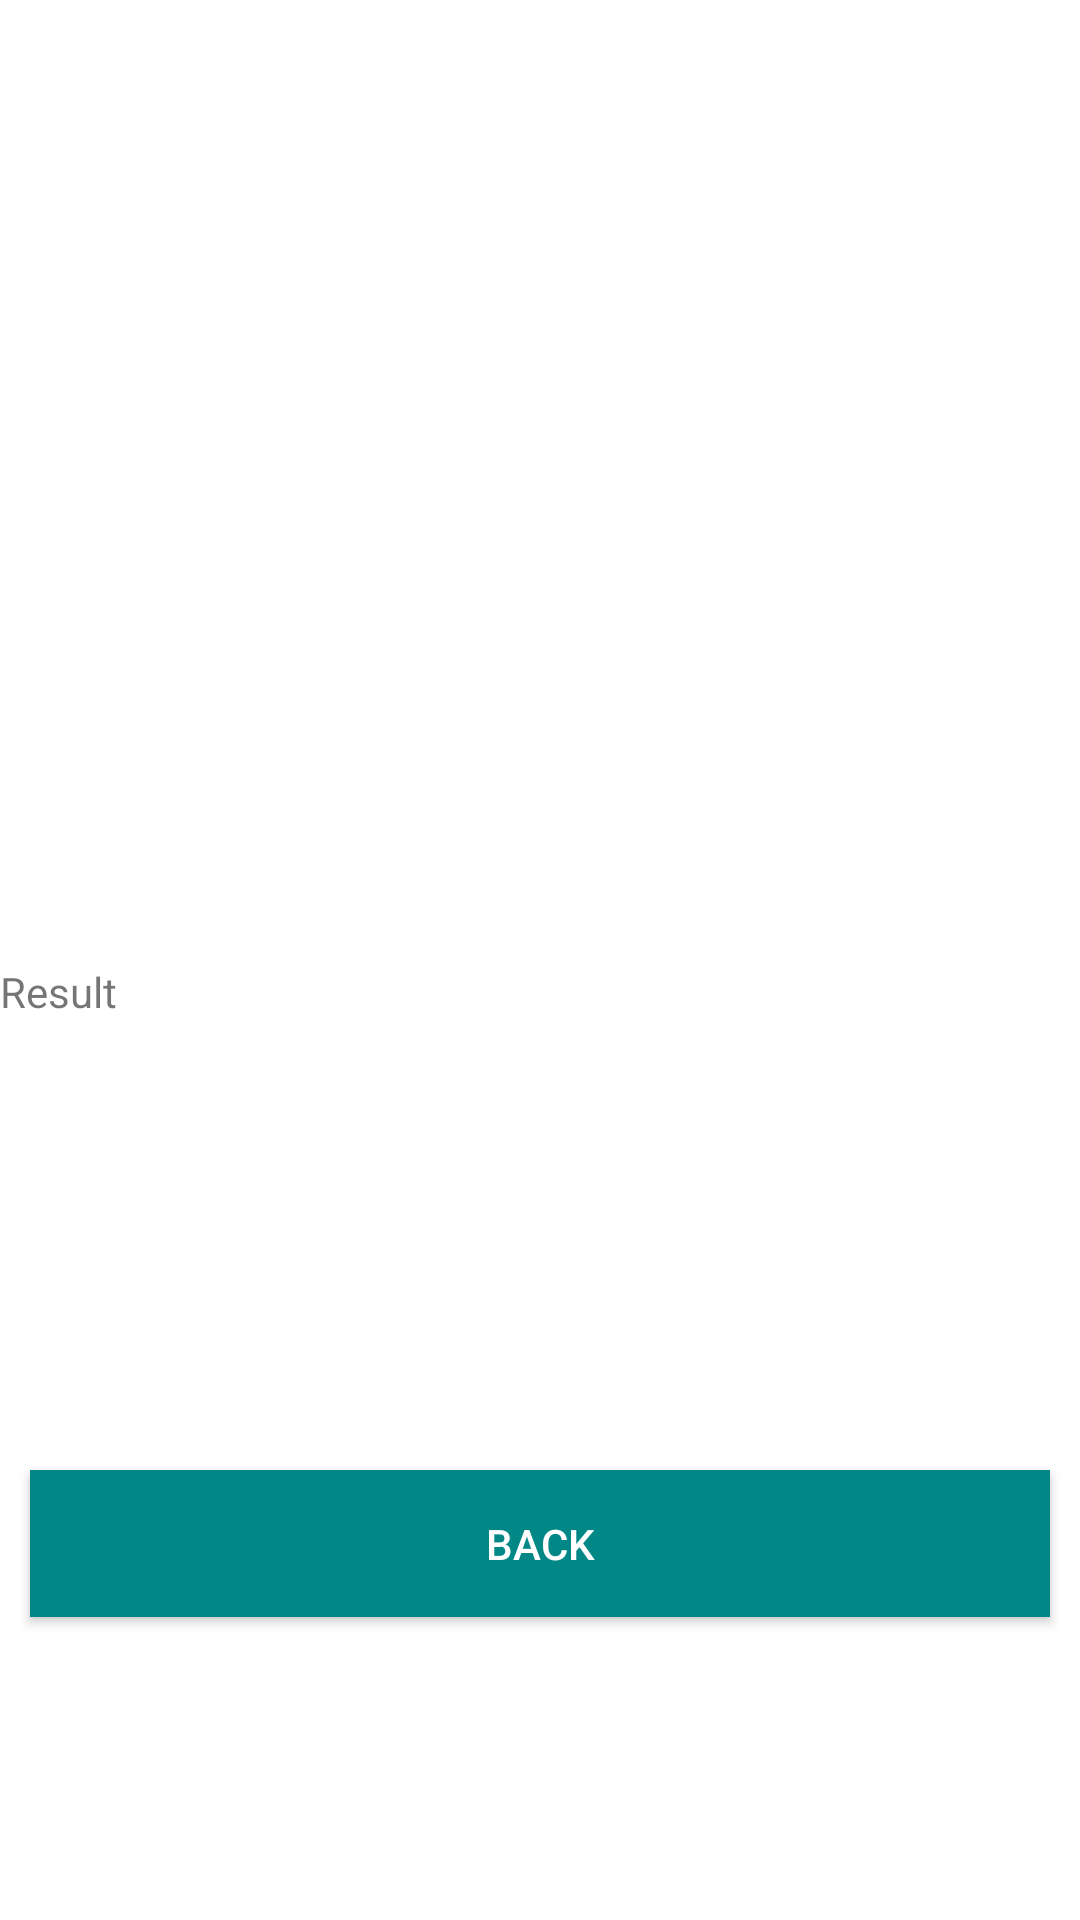

Produce the Android XML layout that renders to this screen, including the resource entries it uses.
<!-- AndroidManifest.xml: application theme Theme.Product_Blockchain_App -->
<!-- res/layout/activity_display_product.xml -->
<?xml version="1.0" encoding="utf-8"?>
<LinearLayout xmlns:android="http://schemas.android.com/apk/res/android"
    xmlns:app="http://schemas.android.com/apk/res-auto"
    xmlns:tools="http://schemas.android.com/tools"
    android:layout_width="match_parent"
    android:layout_height="wrap_content"
    android:orientation="vertical"
    tools:context=".Product_Details">


    <ImageView
        android:id="@+id/imageView"
        android:layout_width="match_parent"
        android:layout_height="321dp"
        app:srcCompat="@drawable/logo" />

    <TextView
        android:id="@+id/tv1"
        android:layout_width="match_parent"
        android:layout_height="169dp"
        android:text="Result" />

    <Button
        android:layout_width="match_parent"
        android:layout_height="wrap_content"
        android:text="Back"
        android:id="@+id/b1"
        android:shadowColor="@android:color/transparent"
        android:padding="15dp"
        android:layout_marginRight="10dp"
        android:layout_marginLeft="10dp"
        android:layout_marginBottom="10dp"
        android:layout_marginTop="0dp"
        android:background="@color/teal_700"
        android:textColor="@color/white"/>

</LinearLayout>
<!-- resources referenced by this layout -->
<resources>
  <style name="Theme.Product_Blockchain_App" parent="Theme.MaterialComponents.DayNight.DarkActionBar">
          
          <item name="colorPrimary">@color/purple_500</item>
          <item name="colorPrimaryVariant">@color/purple_700</item>
          <item name="colorOnPrimary">@color/white</item>
          
          <item name="colorSecondary">@color/teal_200</item>
          <item name="colorSecondaryVariant">@color/teal_700</item>
          <item name="colorOnSecondary">@color/black</item>
          
          <item name="android:statusBarColor" tools:targetApi="l">?attr/colorPrimaryVariant</item>
          
      </style>
  <!-- not gathered from this repository: default colours our renderer supplied (Android Studio template values) -->
  <color name="purple_500">#FF6200EE</color>
  <color name="purple_700">#FF3700B3</color>
  <color name="teal_200">#FF03DAC5</color>
  <color name="teal_700">#FF018786</color>
  <color name="black">#FF000000</color>
  <color name="white">#FFFFFFFF</color>
</resources>
